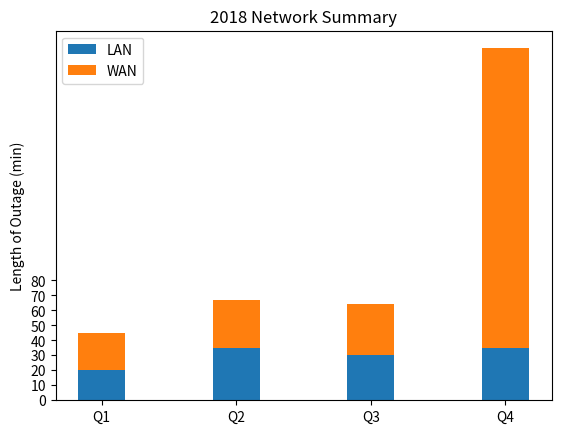

The script that saved this image:
#!/usr/bin/env python3
import numpy as np
import matplotlib.pyplot as plt

N = 4
localnetMeans = (20, 35, 30, 35) #LAN length of outage (min)
wanMeans = (25, 32, 34, 200) #WAN LNEGTH OF OUTAGE (MIN)
ind = np.arange(N)   #THE X LOCATION OF OUTAGE
#width of the bars can also be len(x) sequence
width = 0.35

#describe where to display p1
p1 = plt.bar(ind, localnetMeans, width)
# stack p2 on top of p1
p2 = plt.bar(ind, wanMeans, width, bottom=localnetMeans)

#describe the table data
plt.ylabel("Length of Outage (min)")
plt.title("2018 Network Summary")
plt.xticks(ind, ("Q1", "Q2", "Q3", "Q4"))
plt.yticks(np.arange(0, 81, 10))
plt.legend((p1[0], p2[0]), ("LAN", "WAN"))

##display the graph
plt.show()
